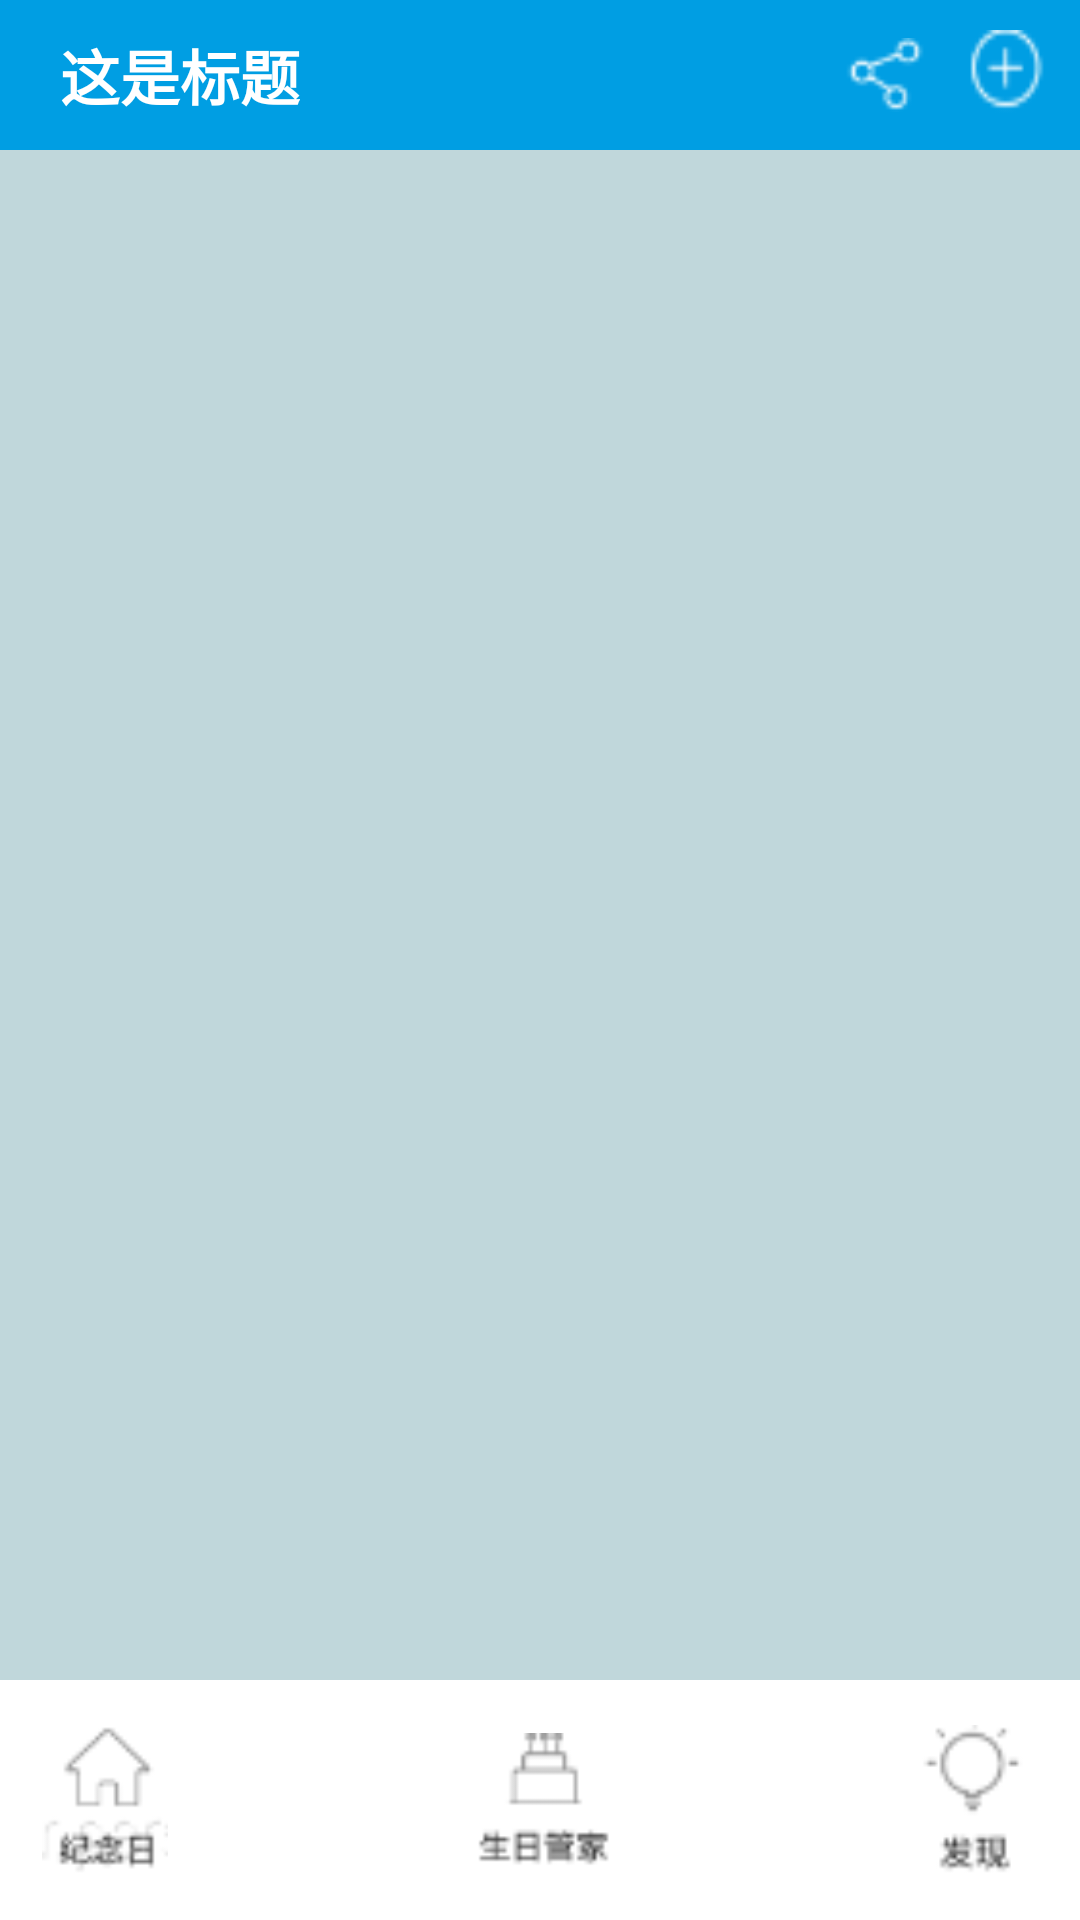

Android layout source for this screen:
<!-- AndroidManifest.xml: application theme AppTheme -->
<!-- res/layout/activity_main.xml -->
<?xml version="1.0" encoding="utf-8"?>
<RelativeLayout xmlns:android="http://schemas.android.com/apk/res/android"
    xmlns:tools="http://schemas.android.com/tools"
    android:layout_width="match_parent"
    android:layout_height="match_parent"
    android:background="#C0D7DB"
    tools:context="sxtlal.example.memorialday.MainActivity">

    <RelativeLayout
        android:id="@+id/action_bar_title"
        android:layout_width="match_parent"
        android:layout_height="50dp"
        android:background="#009EE3">

        <TextView
            android:id="@+id/title"
            android:layout_width="wrap_content"
            android:layout_height="wrap_content"
            android:layout_centerVertical="true"
            android:layout_marginLeft="20dp"
            android:text="这是标题"
            android:textColor="#fff"
            android:textSize="20sp"
            android:textStyle="bold" />

        <ImageView
            android:id="@+id/add"
            android:layout_width="30dp"
            android:layout_height="30dp"
            android:layout_alignParentRight="true"
            android:layout_centerVertical="true"
            android:layout_marginRight="10dp"
            android:scaleType="fitXY"
            android:src="@mipmap/add" />
        <ImageView
            android:id="@+id/add1"
            android:layout_width="30dp"
            android:layout_height="30dp"
            android:layout_alignParentRight="true"
            android:layout_centerVertical="true"
            android:layout_marginRight="10dp"
            android:scaleType="fitXY"
            android:src="@mipmap/add" />

        <ImageView
            android:id="@+id/share"
            android:layout_width="30dp"
            android:layout_height="30dp"
            android:layout_centerVertical="true"
            android:layout_marginRight="10dp"
            android:layout_toLeftOf="@id/add"
            android:src="@mipmap/share" />
    </RelativeLayout>

    <RelativeLayout
        android:id="@+id/bottommenu"
        android:layout_width="match_parent"
        android:layout_height="80dp"
        android:layout_alignParentBottom="true"
        android:background="#fff"
        android:orientation="horizontal">

        <ImageView
            android:id="@+id/memorial"
            android:layout_width="50dp"
            android:layout_height="50dp"
            android:layout_centerVertical="true"
            android:layout_marginLeft="10dp"
            android:src="@drawable/selector_memorial" />

        <ImageView
            android:id="@+id/manage"
            android:layout_width="50dp"
            android:layout_height="50dp"
            android:layout_centerInParent="true"
            android:src="@drawable/select_manger" />

        <ImageView
            android:id="@+id/find"
            android:layout_width="50dp"
            android:layout_height="50dp"
            android:layout_alignParentRight="true"
            android:layout_centerVertical="true"
            android:layout_marginRight="10dp"
            android:src="@drawable/selected_find" />
    </RelativeLayout>

    <android.support.v4.view.ViewPager
        android:id="@+id/viewpager"
        android:layout_width="match_parent"
        android:layout_height="match_parent"
        android:layout_below="@id/action_bar_title"
        android:layout_above="@id/bottommenu">

    </android.support.v4.view.ViewPager>


</RelativeLayout>
<!-- resources referenced by this layout -->
<resources>
  <!-- drawable select_manger (drawable) -->
  <?xml version="1.0" encoding="utf-8"?>
  <selector xmlns:android="http://schemas.android.com/apk/res/android">
      <item android:drawable="@mipmap/manage_sele" android:state_selected="true" />
      <item android:drawable="@mipmap/manage_nor" android:state_selected="false" />
  </selector>
  <!-- drawable selected_find (drawable) -->
  <?xml version="1.0" encoding="utf-8"?>
  <selector xmlns:android="http://schemas.android.com/apk/res/android">
      <item android:drawable="@mipmap/find_sele" android:state_selected="true" />
      <item android:drawable="@mipmap/find_nor" android:state_selected="false" />
  </selector>
  <!-- drawable selector_memorial (drawable) -->
  <?xml version="1.0" encoding="utf-8"?>
  <selector xmlns:android="http://schemas.android.com/apk/res/android">
      <item android:drawable="@mipmap/memorial_sele" android:state_selected="true" />
      <item android:drawable="@mipmap/memorial_nor" android:state_selected="false" />
  </selector>
  <!-- mipmap add: png bitmap (mipmap-hdpi, 635 bytes) -->
  <!-- mipmap share: png bitmap (mipmap-hdpi, 595 bytes) -->
  <style name="AppTheme" parent="Theme.AppCompat.Light.DarkActionBar">
          
          <item name="colorPrimary">@color/colorPrimary</item>
          <item name="colorPrimaryDark">@color/colorPrimaryDark</item>
          <item name="colorAccent">@color/colorAccent</item>
      </style>
  <!-- not gathered from this repository: default colours our renderer supplied (Android Studio template values) -->
  <color name="colorPrimary">#FF6200EE</color>
  <color name="colorPrimaryDark">#FF3700B3</color>
  <color name="colorAccent">#FF03DAC5</color>
</resources>
